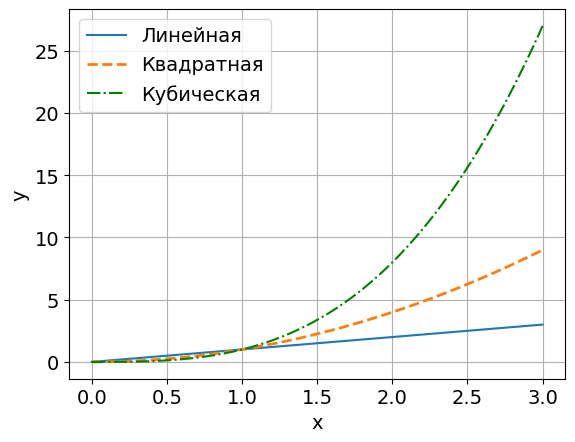

Generate this figure with matplotlib:
# library
import numpy as np
import matplotlib.pyplot as plt




plt.rcParams["font.family"] = "Century Gothic"
plt.rcParams["font.size"] = "14"
# See PyCharm help at https://www.jetbrains.com/help/pycharm/

x = np.linspace(0, 3, 100)
plt.plot(x, x,    label='Линейная')  #
plt.plot(x, x**2, label='Квадратная', linewidth='2',   linestyle='--')
plt.plot(x, x**3, label='Кубическая', color = 'green', linestyle='-.')
plt.xlabel('x')
plt.ylabel('y')
plt.grid()
plt.legend()
plt.show()





'''





'''